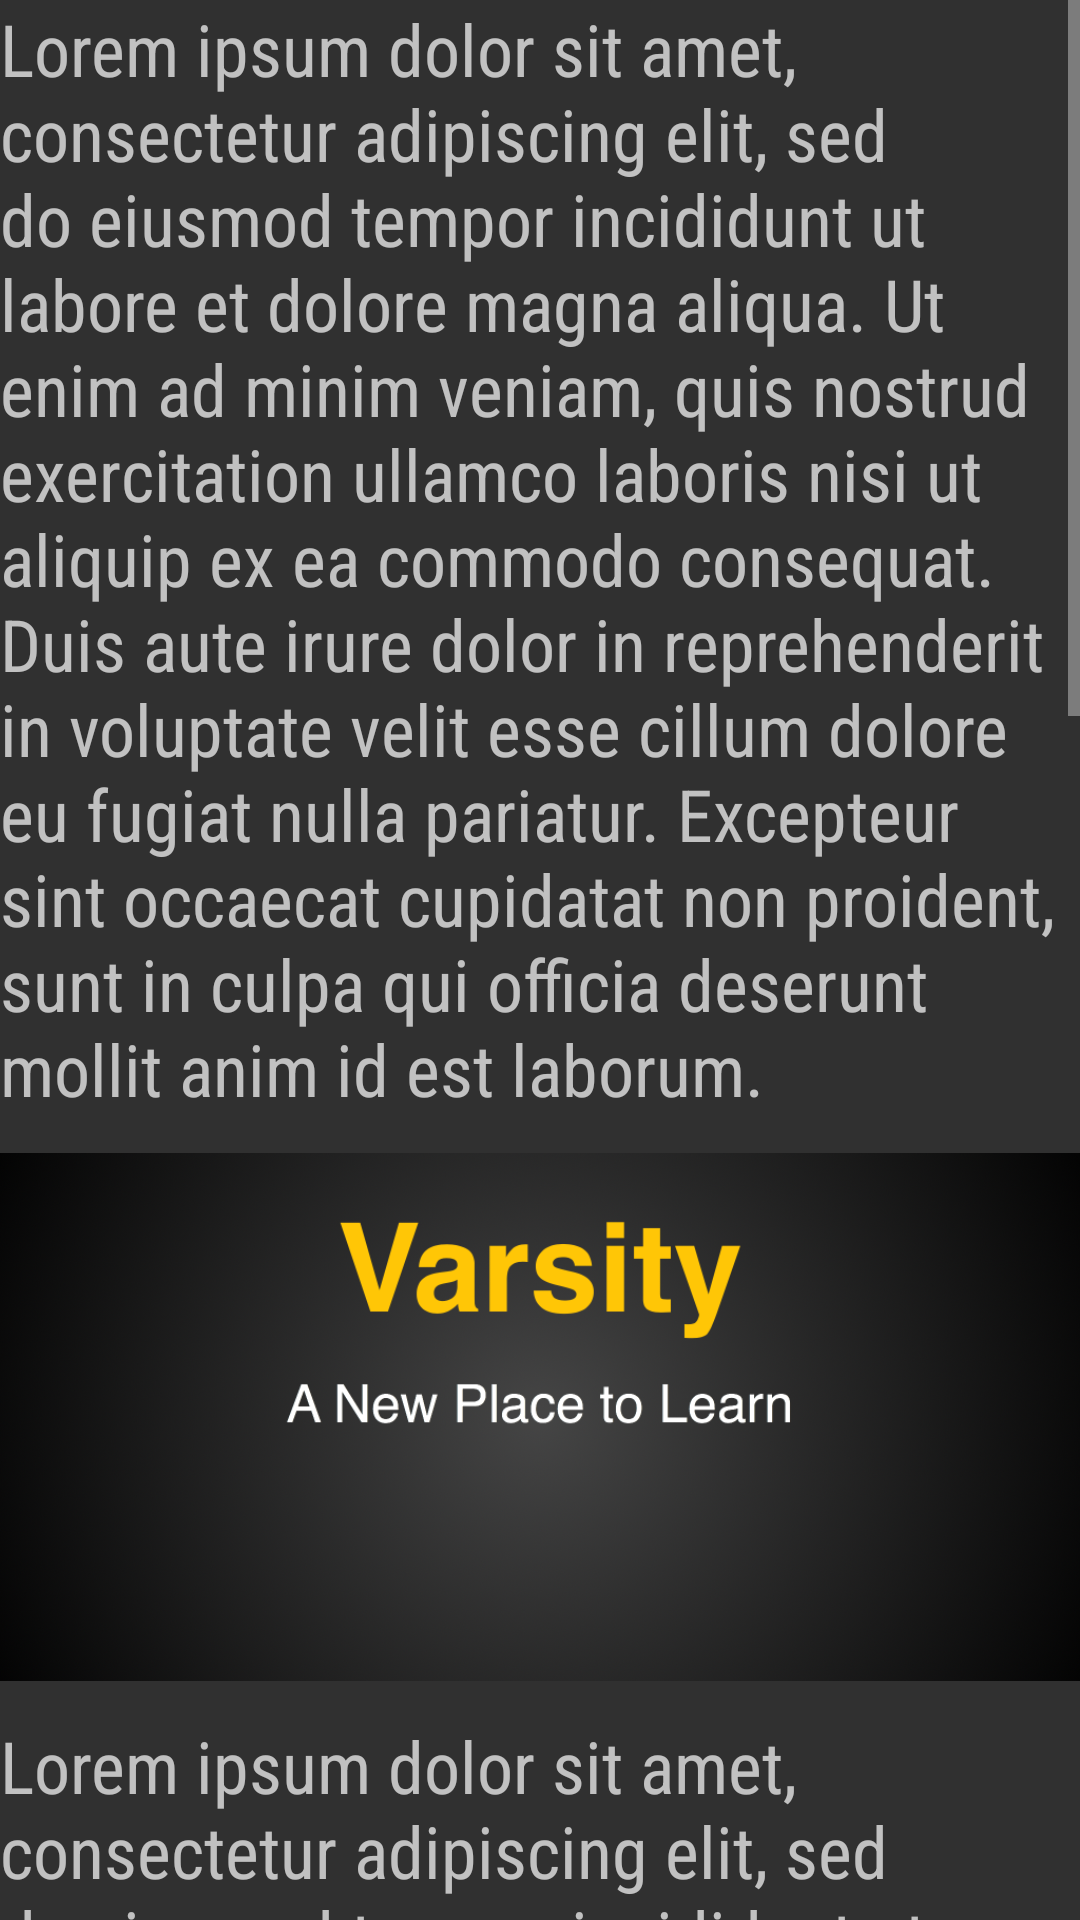

This screen was rendered from an Android layout file. Write that file and the resources it references.
<!-- AndroidManifest.xml: application theme Theme -->
<!-- res/layout/activity_course_text_1.xml -->
<?xml version="1.0" encoding="utf-8"?>
<android.support.constraint.ConstraintLayout xmlns:android="http://schemas.android.com/apk/res/android"
    xmlns:app="http://schemas.android.com/apk/res-auto"
    xmlns:tools="http://schemas.android.com/tools"
    android:layout_width="match_parent"
    android:layout_height="match_parent"
    tools:context="com.example.teamcloudvarsity.varsity.CourseText_1">

    <ScrollView
        android:layout_width="match_parent"
        android:layout_height="match_parent">

        <LinearLayout
            android:layout_width="match_parent"
            android:layout_height="wrap_content"
            android:orientation="vertical" >

            <TextView
                android:id="@+id/textView4"
                android:layout_width="match_parent"
                android:layout_height="wrap_content"
                android:fontFamily="sans-serif-condensed"
                android:text="@string/lorem_ipsum"
                android:textSize="24sp" />

            <ImageView
                android:id="@+id/imageView4"
                android:layout_width="match_parent"
                android:layout_height="200dp"
                android:src="@drawable/beast" />

            <TextView
                android:id="@+id/textView3"
                android:layout_width="match_parent"
                android:layout_height="wrap_content"
                android:fontFamily="sans-serif-condensed"
                android:text="@string/lorem_ipsum"
                android:textSize="24sp" />

            <ImageView
                android:id="@+id/imageView3"
                android:layout_width="match_parent"
                android:layout_height="200dp"
                android:src="@drawable/beast" />

            <TextView
                android:id="@+id/textView2"
                android:layout_width="match_parent"
                android:layout_height="wrap_content"
                android:fontFamily="sans-serif-condensed"
                android:text="@string/lorem_ipsum"
                android:textSize="24sp" />

            <ImageView
                android:id="@+id/imageView2"
                android:layout_width="match_parent"
                android:layout_height="200dp"
                android:src="@drawable/beast" />
        </LinearLayout>
    </ScrollView>
</android.support.constraint.ConstraintLayout>
<!-- resources referenced by this layout -->
<resources>
  <!-- drawable beast: png bitmap (drawable, 546763 bytes) -->
  <string name="lorem_ipsum">Lorem ipsum dolor sit amet, consectetur adipiscing elit, sed do eiusmod tempor incididunt ut labore et dolore magna aliqua. Ut enim ad minim veniam, quis nostrud exercitation ullamco laboris nisi ut aliquip ex ea commodo consequat. Duis aute irure dolor in reprehenderit in voluptate velit esse cillum dolore eu fugiat nulla pariatur. Excepteur sint occaecat cupidatat non proident, sunt in culpa qui officia deserunt mollit anim id est laborum.</string>
  <style name="Theme" parent="Theme.AppCompat.NoActionBar">
  
      </style>
</resources>
